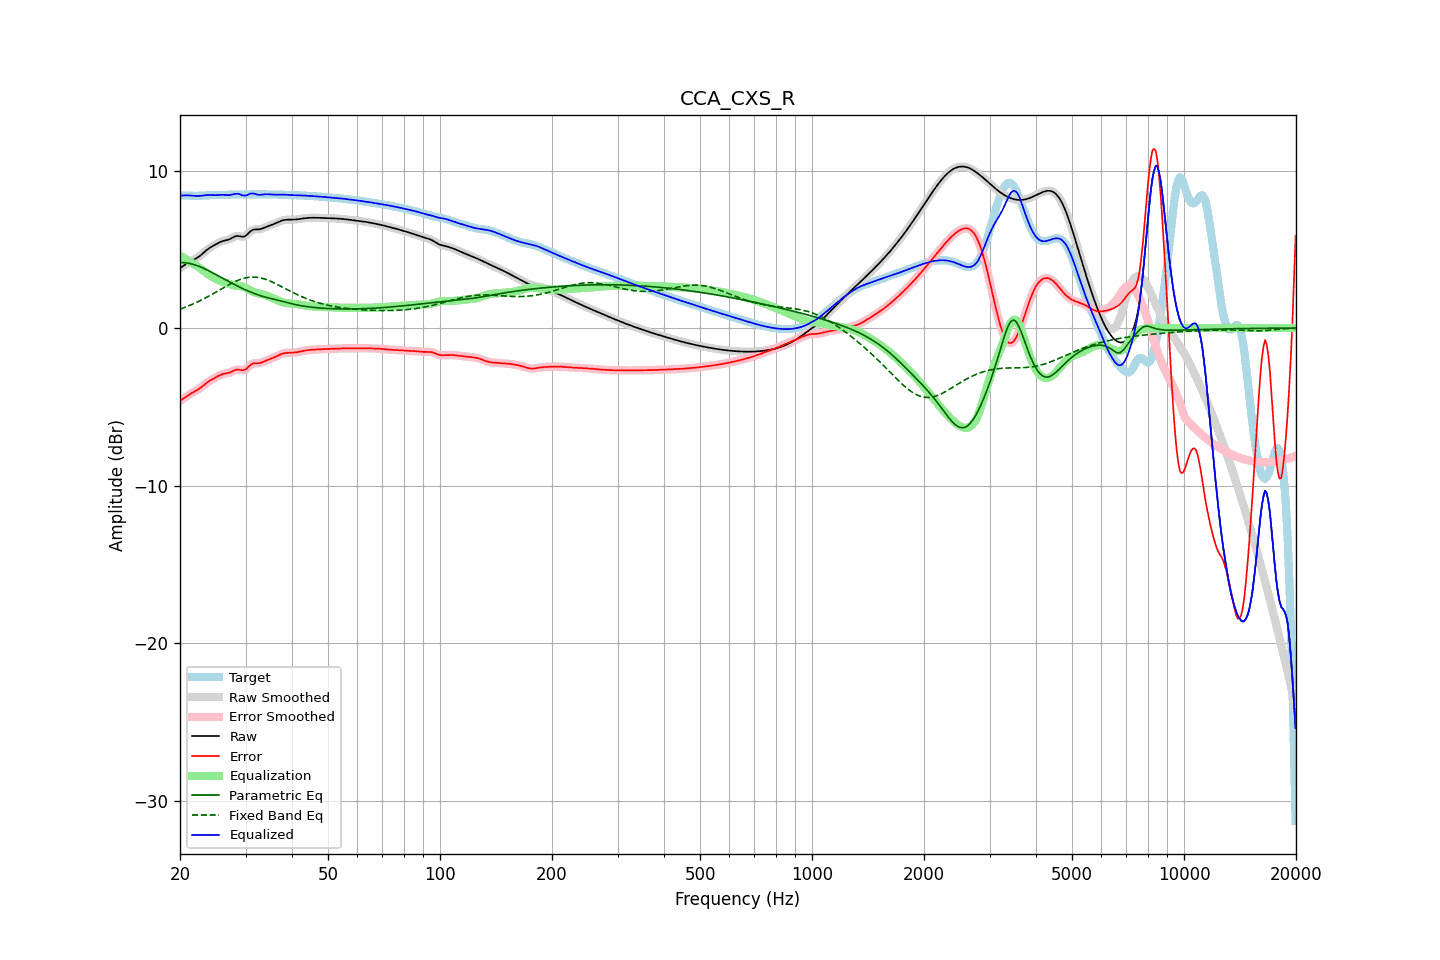

The table this chart was drawn from, first rows:
frequency, raw, error, smoothed, error_smoothed, equalization, parametric_eq, fixed_band_eq, equalized_raw, equalized_smoothed, target
20.00, 3.81, -4.61, 3.81, -4.61, 4.61, 4.16, 1.20, 8.42, 8.42, 8.42
20.20, 3.88, -4.55, 3.88, -4.55, 4.54, 4.16, 1.24, 8.42, 8.42, 8.42
20.40, 3.95, -4.48, 3.95, -4.48, 4.48, 4.16, 1.27, 8.42, 8.42, 8.42
20.61, 4.02, -4.41, 4.02, -4.41, 4.41, 4.15, 1.31, 8.43, 8.43, 8.43
20.81, 4.08, -4.34, 4.08, -4.34, 4.35, 4.14, 1.35, 8.43, 8.43, 8.42
21.02, 4.14, -4.27, 4.14, -4.27, 4.28, 4.12, 1.39, 8.43, 8.43, 8.41
21.23, 4.20, -4.20, 4.20, -4.20, 4.22, 4.10, 1.43, 8.42, 8.42, 8.41
21.44, 4.26, -4.14, 4.26, -4.14, 4.15, 4.08, 1.48, 8.41, 8.41, 8.40
21.66, 4.31, -4.09, 4.31, -4.09, 4.09, 4.05, 1.52, 8.40, 8.40, 8.40
21.87, 4.36, -4.03, 4.36, -4.03, 4.03, 4.02, 1.57, 8.39, 8.40, 8.40
22.09, 4.42, -3.98, 4.42, -3.98, 3.97, 3.99, 1.61, 8.39, 8.39, 8.40
22.31, 4.48, -3.92, 4.48, -3.91, 3.90, 3.95, 1.66, 8.39, 8.39, 8.40
22.54, 4.55, -3.85, 4.55, -3.85, 3.84, 3.91, 1.71, 8.39, 8.39, 8.40
22.76, 4.63, -3.77, 4.63, -3.77, 3.76, 3.87, 1.76, 8.40, 8.40, 8.41
22.99, 4.72, -3.69, 4.72, -3.69, 3.69, 3.83, 1.81, 8.41, 8.41, 8.41
23.22, 4.81, -3.61, 4.81, -3.61, 3.61, 3.78, 1.87, 8.42, 8.42, 8.42
23.45, 4.90, -3.53, 4.90, -3.53, 3.53, 3.73, 1.92, 8.44, 8.44, 8.43
23.69, 4.99, -3.45, 4.98, -3.45, 3.46, 3.68, 1.97, 8.45, 8.45, 8.43
23.92, 5.06, -3.38, 5.06, -3.38, 3.39, 3.63, 2.03, 8.45, 8.45, 8.44
24.16, 5.13, -3.32, 5.13, -3.32, 3.32, 3.58, 2.09, 8.45, 8.45, 8.44
24.40, 5.19, -3.26, 5.19, -3.26, 3.26, 3.53, 2.14, 8.44, 8.44, 8.45
24.65, 5.24, -3.20, 5.25, -3.20, 3.19, 3.47, 2.20, 8.44, 8.44, 8.45
24.89, 5.30, -3.15, 5.30, -3.15, 3.14, 3.42, 2.26, 8.44, 8.44, 8.45
25.14, 5.36, -3.09, 5.36, -3.09, 3.08, 3.36, 2.32, 8.44, 8.44, 8.45
25.39, 5.41, -3.03, 5.41, -3.03, 3.04, 3.31, 2.38, 8.45, 8.45, 8.45
25.65, 5.46, -2.98, 5.46, -2.98, 3.00, 3.25, 2.44, 8.46, 8.46, 8.44
25.91, 5.50, -2.94, 5.50, -2.94, 2.96, 3.19, 2.50, 8.46, 8.46, 8.44
26.16, 5.54, -2.91, 5.53, -2.91, 2.93, 3.14, 2.56, 8.46, 8.46, 8.45
26.43, 5.56, -2.89, 5.56, -2.89, 2.89, 3.08, 2.62, 8.45, 8.45, 8.45
26.69, 5.58, -2.87, 5.58, -2.87, 2.86, 3.03, 2.67, 8.44, 8.44, 8.46
26.96, 5.61, -2.85, 5.61, -2.85, 2.83, 2.97, 2.73, 8.44, 8.44, 8.46
27.23, 5.65, -2.82, 5.65, -2.82, 2.79, 2.92, 2.79, 8.44, 8.44, 8.47
27.50, 5.70, -2.78, 5.70, -2.77, 2.76, 2.86, 2.84, 8.46, 8.46, 8.48
27.77, 5.76, -2.73, 5.76, -2.73, 2.73, 2.81, 2.89, 8.49, 8.49, 8.48
28.05, 5.81, -2.68, 5.81, -2.68, 2.71, 2.76, 2.94, 8.52, 8.51, 8.49
28.33, 5.84, -2.65, 5.83, -2.65, 2.69, 2.70, 2.99, 8.53, 8.53, 8.49
28.62, 5.85, -2.64, 5.84, -2.64, 2.68, 2.65, 3.03, 8.53, 8.52, 8.48
28.90, 5.83, -2.65, 5.83, -2.65, 2.67, 2.60, 3.07, 8.50, 8.50, 8.48
29.19, 5.81, -2.66, 5.81, -2.67, 2.65, 2.55, 3.11, 8.46, 8.46, 8.48
29.48, 5.79, -2.68, 5.80, -2.67, 2.63, 2.51, 3.14, 8.42, 8.43, 8.47
29.78, 5.82, -2.65, 5.82, -2.65, 2.60, 2.46, 3.17, 8.42, 8.41, 8.47
30.08, 5.87, -2.61, 5.87, -2.60, 2.55, 2.41, 3.19, 8.42, 8.43, 8.47
30.38, 5.96, -2.52, 5.96, -2.52, 2.50, 2.37, 3.21, 8.45, 8.46, 8.48
30.68, 6.07, -2.42, 6.06, -2.42, 2.44, 2.32, 3.22, 8.50, 8.50, 8.48
30.99, 6.16, -2.33, 6.15, -2.34, 2.38, 2.28, 3.23, 8.54, 8.53, 8.49
31.30, 6.22, -2.27, 6.22, -2.27, 2.33, 2.24, 3.24, 8.55, 8.54, 8.49
31.61, 6.26, -2.24, 6.25, -2.24, 2.28, 2.20, 3.24, 8.54, 8.53, 8.49
31.93, 6.26, -2.23, 6.26, -2.23, 2.24, 2.16, 3.23, 8.51, 8.51, 8.49
32.24, 6.26, -2.23, 6.26, -2.23, 2.22, 2.13, 3.22, 8.48, 8.48, 8.49
32.57, 6.26, -2.23, 6.27, -2.22, 2.20, 2.09, 3.20, 8.46, 8.46, 8.49
32.89, 6.28, -2.21, 6.28, -2.21, 2.18, 2.06, 3.19, 8.46, 8.46, 8.49
33.22, 6.31, -2.18, 6.31, -2.18, 2.16, 2.03, 3.16, 8.47, 8.47, 8.49
33.55, 6.35, -2.13, 6.35, -2.13, 2.13, 1.99, 3.13, 8.48, 8.48, 8.49
33.89, 6.40, -2.09, 6.40, -2.09, 2.10, 1.97, 3.10, 8.50, 8.49, 8.49
34.23, 6.44, -2.05, 6.44, -2.05, 2.06, 1.94, 3.07, 8.50, 8.50, 8.49
34.57, 6.48, -2.01, 6.48, -2.01, 2.02, 1.91, 3.03, 8.49, 8.49, 8.48
34.92, 6.51, -1.97, 6.52, -1.97, 1.97, 1.89, 2.99, 8.49, 8.49, 8.48
35.27, 6.55, -1.93, 6.55, -1.93, 1.93, 1.86, 2.94, 8.48, 8.48, 8.48
35.62, 6.59, -1.89, 6.59, -1.89, 1.88, 1.84, 2.90, 8.47, 8.47, 8.48
35.97, 6.63, -1.85, 6.63, -1.85, 1.84, 1.82, 2.85, 8.47, 8.47, 8.48
... 635 more rows
